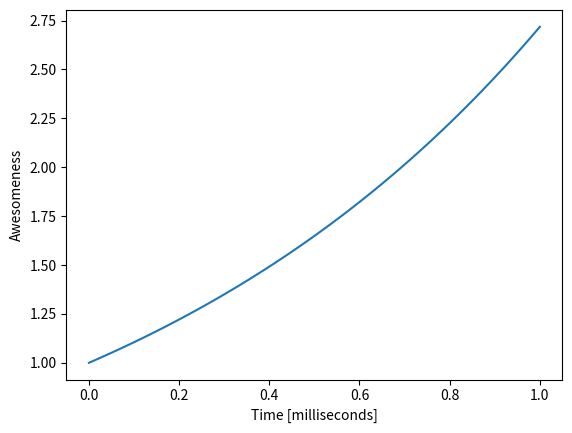

Here is the Python script that generated this plot:
#import libraries
import numpy as np
import matplotlib.pyplot as plt

x = np.linspace(0.0,1,num=100)      #create an array that ranges from 0,1 in 100 steps
y = np.exp(x)                       #defines function

plt.plot(x,y)                       #make plot
plt.xlabel('Time [milliseconds]')   #label x axis 
plt.ylabel('Awesomeness')           #label y axis
plt.show()                          #show the figure
plt.savefig('session7.png',bbox_inches="tight",dpi=600)     #save the figure